Run: headless pygame with SDL's dummy video driver; simulated clock (each Clock.tick advances the game by its frame time, no real sleeping); random seed 0; keys injected as events and as key.get_pressed() state; mouse plan: one left click at the window centre at the start of phase 2, then a move to the lower-right quarter at the start of phase 3.
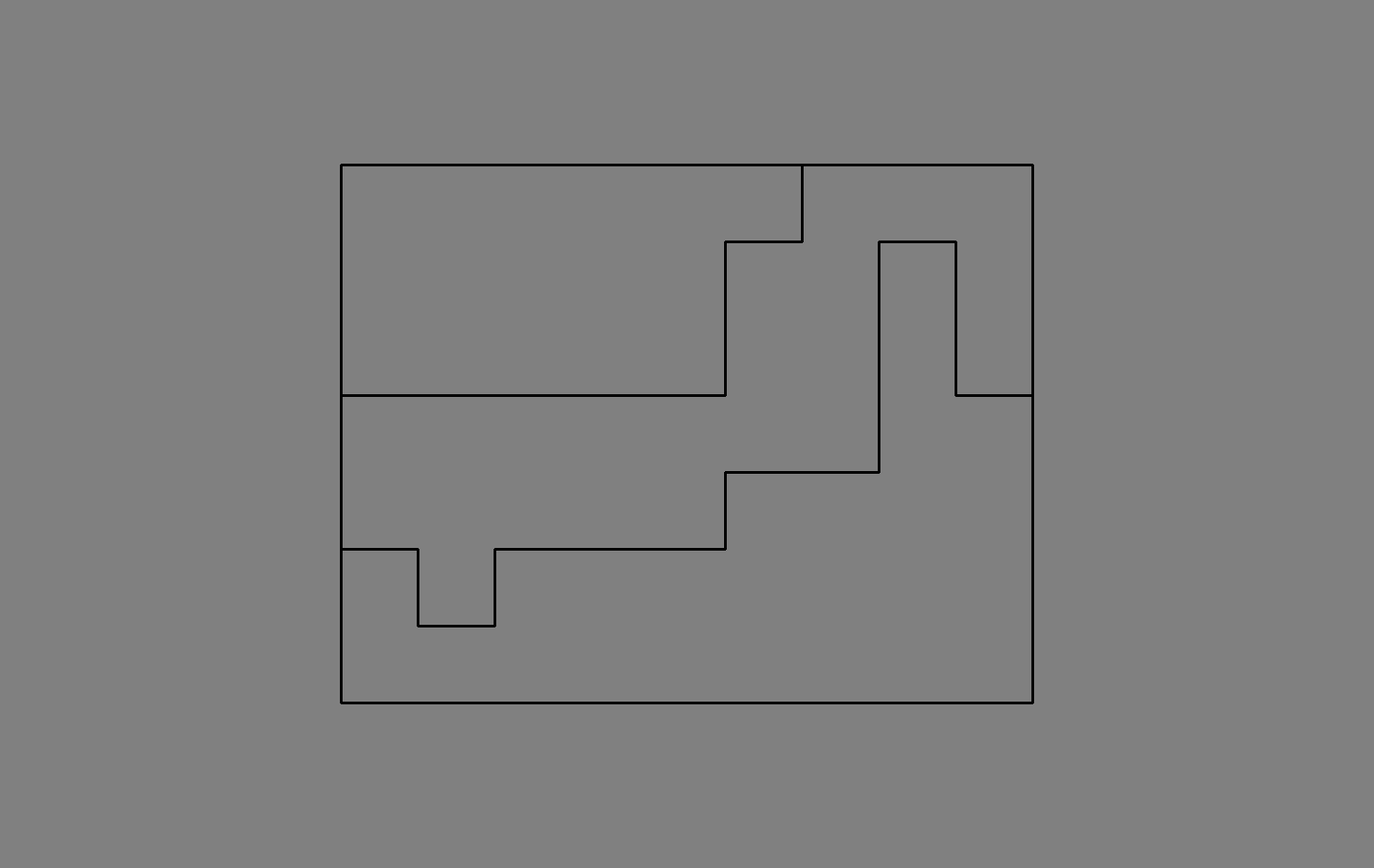
Frame 1 of 4 · flips 1–60 · no input
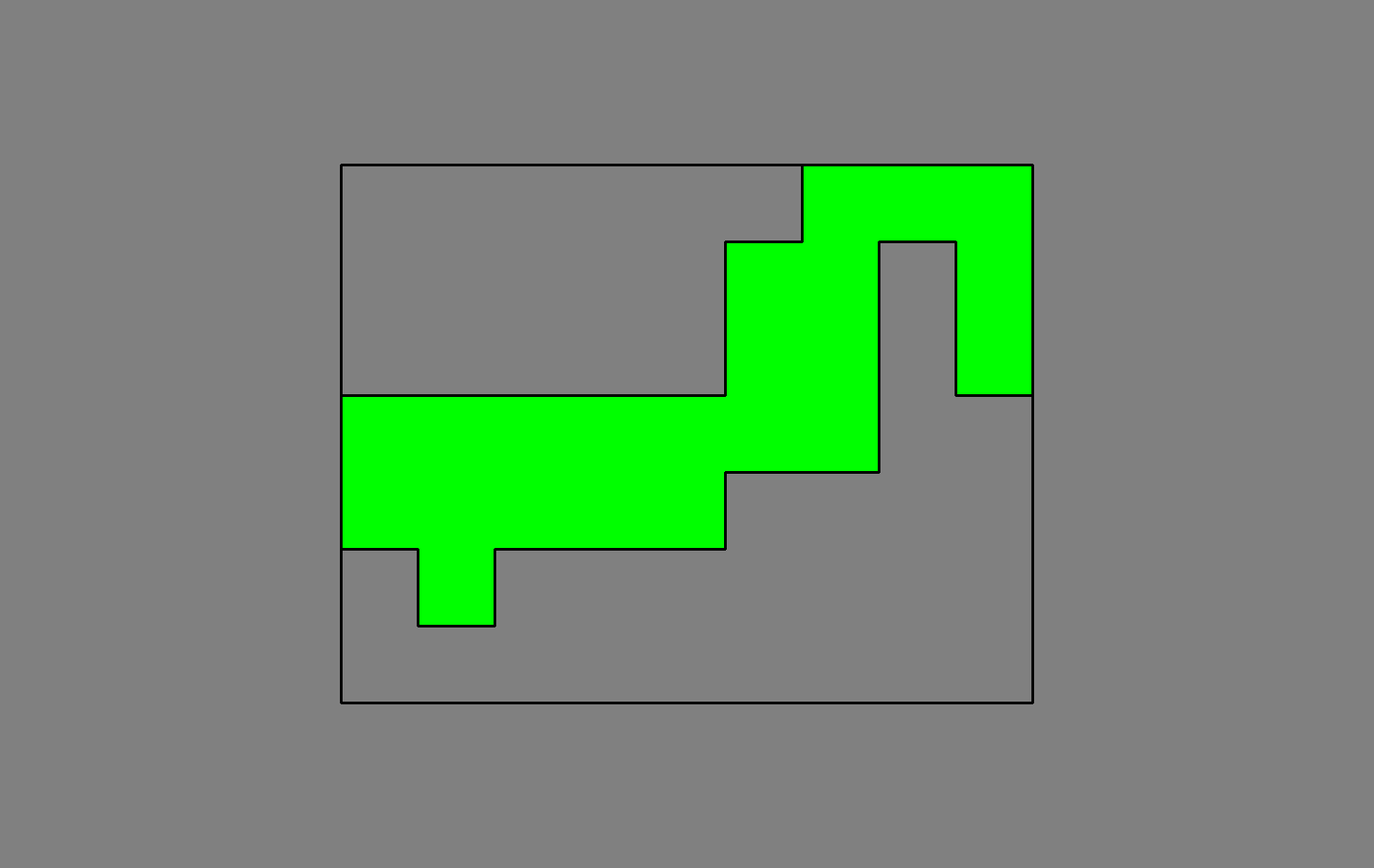
Frame 2 of 4 · flips 61–180 · clicked the window centre · tapped SPACE, RETURN · held RIGHT (→), D
Frame 3 of 4 · flips 181–300 · moved the mouse to the lower-right quarter · held DOWN (↓), S · screen unchanged from frame 2, image omitted
Frame 4 of 4 · flips 301–420 · held LEFT (←), A, UP (↑), W · screen unchanged from frame 3, image omitted

The pygame program that drew these frames:

import pygame
import random
import time
import sys

def generate_game_board(rows, cols):
    """
    Return a 2D list 'game_board' with exactly 3 contiguous regions
    that fill the board (each cell belongs to exactly one region).

    This version uses more random region sizes rather than splitting
    rows*cols evenly among the three regions.
    """

    total_cells = rows * cols

    # -----------------------------------------------------------------
    # Region sizes
    # -----------------------------------------------------------------
    region1_size = random.randint((total_cells // 3) - 5, (total_cells // 3) + 5)
    # region1_size <= region1_size <= total_cells // 2
    region1_size = max(region1_size, min(region1_size, total_cells // 2))

    region2_size = random.randint((total_cells // 3) - 3, (total_cells // 3) + 3)
    region2_size = max((total_cells // 5), min(region2_size, total_cells - region1_size - 1))
    
    if region2_size == region1_size:
        region2_size -= 1

    region3_size = total_cells - (region1_size + region2_size)
    
    # Check for equal sizes
    if region1_size == region2_size == region3_size:
        # choose which region to reduce randomly
        c = random.randint(0, 2)
        if c == 0:
            region1_size -= 1
            region2_size -= 2
        elif c == 1:
            region2_size -= 1
            region3_size -= 2
        else:
            region3_size -= 1
            region1_size -= 2
    # Else check pairs:
    elif region1_size == region2_size:
        if region1_size > 1 and region2_size > 1:
            c = random.randint(0, 1)
            if c == 0:
                region1_size -= 1
            else:
                region2_size -= 1
    elif region1_size == region3_size:
        if region1_size > 1 and region3_size > 1:
            c = random.randint(0, 1)
            if c == 0:
                region1_size -= 1
            else:
                region3_size -= 1
    elif region2_size == region3_size:
        if region2_size > 1 and region3_size > 1:
            c = random.randint(0, 1)
            if c == 0:
                region2_size -= 1
            else:
                region3_size -= 1

    region_sizes = [region1_size, region2_size, region3_size]
    # Shuffle the region IDs so we don't always create them in the same order
    random.shuffle(region_sizes)

    # Prepare to build a random spanning tree
    # Converts (row, col) to a single index 
    def idx_of(row, col):
        return row * cols + col

    # Converts a single index to (row, col)
    def coords_of(idx):
        return (idx // cols, idx % cols)

    total_cells = rows * cols
    neighbours = {i: [] for i in range(total_cells)}
    visited = [False] * total_cells
    stack = []
    spanning_tree_edges = []

    # Random DFS to pick edges in the spanning tree
    start_idx = random.randint(0, total_cells - 1)
    visited[start_idx] = True
    stack.append(start_idx)

    directions = [(1,0),(-1,0),(0,1),(0,-1)]

    while stack:
        current = stack[-1]
        row, col = coords_of(current)

        random.shuffle(directions)
        found_unvisited = False

        for delta_row, delta_col in directions:
            neighbour_row, neighbour_col = row + delta_row, col + delta_col
            if 0 <= neighbour_row < rows and 0 <= neighbour_col < cols:
                neighbour_idx = idx_of(neighbour_row, neighbour_col)
                if not visited[neighbour_idx]:
                    spanning_tree_edges.append((current, neighbour_idx))
                    visited[neighbour_idx] = True
                    stack.append(neighbour_idx)
                    found_unvisited = True
                    break

        if not found_unvisited:
            stack.pop()

    # Populate adjacency from spanning_tree_edges
    for (u, v) in spanning_tree_edges:
        neighbours[u].append(v)
        neighbours[v].append(u)

    region_of = [-1] * total_cells

    def size_and_nodes_of_subtree(start_idx, blocked_edge=None):
        """
        Return the set of nodes reachable from start_idx without crossing 'blocked_edge'.
        'blocked_edge' is a tuple (a,b) that we treat as 'cut' (not traversable).
        """
        stack_local = [start_idx]
        subtree_nodes = set([start_idx])
        while stack_local:
            current_idx = stack_local.pop()
            for next in neighbours[current_idx]:
                if blocked_edge:
                    a, b = blocked_edge
                    if (current_idx == a and next == b) or (current_idx == b and next == a):
                        continue
                if next not in subtree_nodes and region_of[next] == -1:
                    subtree_nodes.add(next)
                    stack_local.append(next)
        return subtree_nodes

    def create_region(region_id, desired_size):
        """
        BFS-based `carving` approach where the size is drawn from the random region_sizes array.
        """
        unassigned = [i for i in range(total_cells) if region_of[i] == -1]
        if not unassigned:
            return False
        root_candidate = random.choice(unassigned)

        # Entire connected component
        entire_cc = size_and_nodes_of_subtree(root_candidate, blocked_edge=None)

        if len(entire_cc) <= desired_size:
            for n in entire_cc:
                region_of[n] = region_id
            return True

        best_subtree = None
        best_diff = None

        # We'll randomize the edges we try to "cut"
        all_edges = []
        for (u, v) in spanning_tree_edges:
            if (u in entire_cc) and (v in entire_cc):
                all_edges.append((u, v))
        random.shuffle(all_edges)

        for (u, v) in all_edges:
            sub_u = size_and_nodes_of_subtree(u, blocked_edge=(u, v))
            diff_u = abs(len(sub_u) - desired_size)

            if best_subtree is None or diff_u < best_diff:
                best_subtree = sub_u
                best_diff = diff_u
                if best_diff == 0:
                    break

            sub_v = size_and_nodes_of_subtree(v, blocked_edge=(u, v))
            diff_v = abs(len(sub_v) - desired_size)
            if diff_v < best_diff:
                best_subtree = sub_v
                best_diff = diff_v
                if best_diff == 0:
                    break

        if best_subtree:
            for n in best_subtree:
                region_of[n] = region_id
            return True
        else:
            return False

    #
    # Create out each region using the *shuffled* region_sizes
    #
    # e.g., region 0 => region_sizes[0], region 1 => region_sizes[1], region 2 => region_sizes[2]
    create_region(0, region_sizes[0])
    create_region(1, region_sizes[1])

    # anything left => region 2
    region_of = [2 if reg == -1 else reg for reg in region_of]

    # Build final 2D board
    game_board = [[-1]*cols for _ in range(rows)]
    for idx, reg_id in enumerate(region_of):
        row, col = coords_of(idx)
        game_board[row][col] = reg_id

    return game_board

# ---------------------------------------------------------------------
# Rendering functions
# ---------------------------------------------------------------------

def draw_shape_outlines(surface, game_board, rows, cols,
                        cell_width, cell_height, outline_color=(0, 0, 0)):
    """Draw outlines for each region."""
    for row in range(rows):
        for col in range(cols):
            current_shape_id = game_board[row][col]
            x = BOARD_OFFSET_X + col * cell_width
            y = BOARD_OFFSET_Y + row * cell_height
            rect = pygame.Rect(x, y, cell_width, cell_height)
            # Top boundary?
            if row == 0 or game_board[row - 1][col] != current_shape_id:
                pygame.draw.line(surface, outline_color, rect.topleft, rect.topright, 3)
            # Bottom boundary?
            if row == rows - 1 or game_board[row + 1][col] != current_shape_id:
                pygame.draw.line(surface, outline_color, rect.bottomleft, rect.bottomright, 3)
            # Left boundary?
            if col == 0 or game_board[row][col - 1] != current_shape_id:
                pygame.draw.line(surface, outline_color, rect.topleft, rect.bottomleft, 3)
            # Right boundary?
            if col == cols - 1 or game_board[row][col + 1] != current_shape_id:
                pygame.draw.line(surface, outline_color, rect.topright, rect.bottomright, 3)
                
    
def reveal_shapes(surface, game_board, rows, cols, cell_width, cell_height, shape_colors, region_revealed):
    """
    Fill only the shapes that have been revealed/claimed.
    region_revealed is a list [bool, bool, bool], indicating if region i is revealed.
    """
    for row in range(rows):
        for col in range(cols):
            shape_id = game_board[row][col]
            # compute offset coordinates
            x = BOARD_OFFSET_X + col * cell_width
            y = BOARD_OFFSET_Y + row * cell_height

            if region_revealed[shape_id]:
                color = shape_colors[shape_id % len(shape_colors)]
                rect = pygame.Rect(x, y, cell_width, cell_height)
                pygame.draw.rect(surface, color, rect)

def draw_grid_outlines(surface, rows, cols, cell_width, cell_height, offset_x, offset_y, outline_color=(0,0,0)):
    """
    Draws a simple rectangular grid with black lines between cells,
    offset by (offset_x, offset_y).
    """
    # Vertical lines
    for col in range(cols + 1):
        x = offset_x + (col * cell_width)
        start_pos = (x, offset_y)
        end_pos = (x, offset_y + rows * cell_height)
        pygame.draw.line(surface, outline_color, start_pos, end_pos, 2)

    # Horizontal lines
    for row in range(rows + 1):
        y = offset_y + (row * cell_height)
        start_pos = (offset_x, y)
        end_pos = (offset_x + cols * cell_width, y)
        pygame.draw.line(surface, outline_color, start_pos, end_pos, 2)
        
def count_region_cells(game_board):
    """
    Returns a list of length 3: [count_region0, count_region1, count_region2].
    """
    region_counts = [0, 0, 0]
    for row in game_board:
        for cell_id in row:
            region_counts[cell_id] += 1
    return region_counts

# Map from region id to color (For now)
REGION_COLOR_NAMES = {
    0: "Red",
    1: "Green",
    2: "Blue"
}

# ---------------------------------------------------------------------
# Main
# ---------------------------------------------------------------------

pygame.init()
SCREEN_WIDTH, SCREEN_HEIGHT = 1520, 960
screen = pygame.display.set_mode((SCREEN_WIDTH, SCREEN_HEIGHT))
pygame.display.set_caption("Stake Your Claim!")

# Grid dimensions
ROWS, COLS = 7, 9

# Generate the board
game_board = generate_game_board(ROWS, COLS)

# Color for each region
PLAYER_COLORS = [(255, 0, 0),   # Red
                 (0, 255, 0),   # Green
                 (0, 0, 255)]   # Blue

CELL_WIDTH = 85
CELL_HEIGHT = 85

total_board_width = CELL_WIDTH * COLS
total_board_height = CELL_HEIGHT * ROWS

BOARD_OFFSET_X = (SCREEN_WIDTH - total_board_width) // 2
BOARD_OFFSET_Y = (SCREEN_HEIGHT - total_board_height) // 2
SCREEN_COLOUR = (128, 128, 128)

show_outlines = True
show_full_shapes = False
show_grid_outlines = False
region_revealed = [False, False, False]

clock = pygame.time.Clock()
winner_declared = False

def main():
    global show_outlines, show_full_shapes, show_grid_outlines, winner_declared, region_revealed
    running = True
    while running:
        for event in pygame.event.get():
            if event.type == pygame.QUIT:
                pygame.quit()
                sys.exit()
            elif event.type == pygame.MOUSEBUTTONDOWN:
                mouse_x, mouse_y = pygame.mouse.get_pos()
                col_clicked = (mouse_x - BOARD_OFFSET_X) // CELL_WIDTH
                row_clicked = (mouse_y - BOARD_OFFSET_Y) // CELL_HEIGHT
                
                clicked_region_id = game_board[row_clicked][col_clicked]
                
                if not region_revealed[clicked_region_id]:
                    region_revealed[clicked_region_id] = True
                    print(f"Region {REGION_COLOR_NAMES[clicked_region_id]} revealed!")
                    
                    # Check if all 3 are revealed => announce winner
                    if not winner_declared and all(region_revealed):
                        show_grid_outlines = True
                        region_counts = count_region_cells(game_board)
                        max_cells = max(region_counts)
                        winner = region_counts.index(max_cells)
                        color_name = REGION_COLOR_NAMES[winner]
                        print(f"The {color_name} region has the most cells with {max_cells}!")
                        print(f'{REGION_COLOR_NAMES[(winner + 1) % 3]} has {region_counts[(winner + 1) % 3]} cells')
                        print(f'{REGION_COLOR_NAMES[(winner + 2) % 3]} has {region_counts[(winner + 2) % 3]} cells')
                        winner_declared = True

        # Clear background
        screen.fill(SCREEN_COLOUR)

        # Draw shapes
        reveal_shapes(screen, game_board, ROWS, COLS, CELL_WIDTH, CELL_HEIGHT, PLAYER_COLORS, region_revealed)
            
            
        if show_outlines:
            draw_shape_outlines(screen, game_board, ROWS, COLS, CELL_WIDTH, CELL_HEIGHT)
        if show_grid_outlines:
            draw_grid_outlines(screen, ROWS, COLS, CELL_WIDTH, CELL_HEIGHT, BOARD_OFFSET_X, BOARD_OFFSET_Y, (0,0,0))

        pygame.display.update()
        clock.tick(60)

if __name__ == "__main__":
    main()
